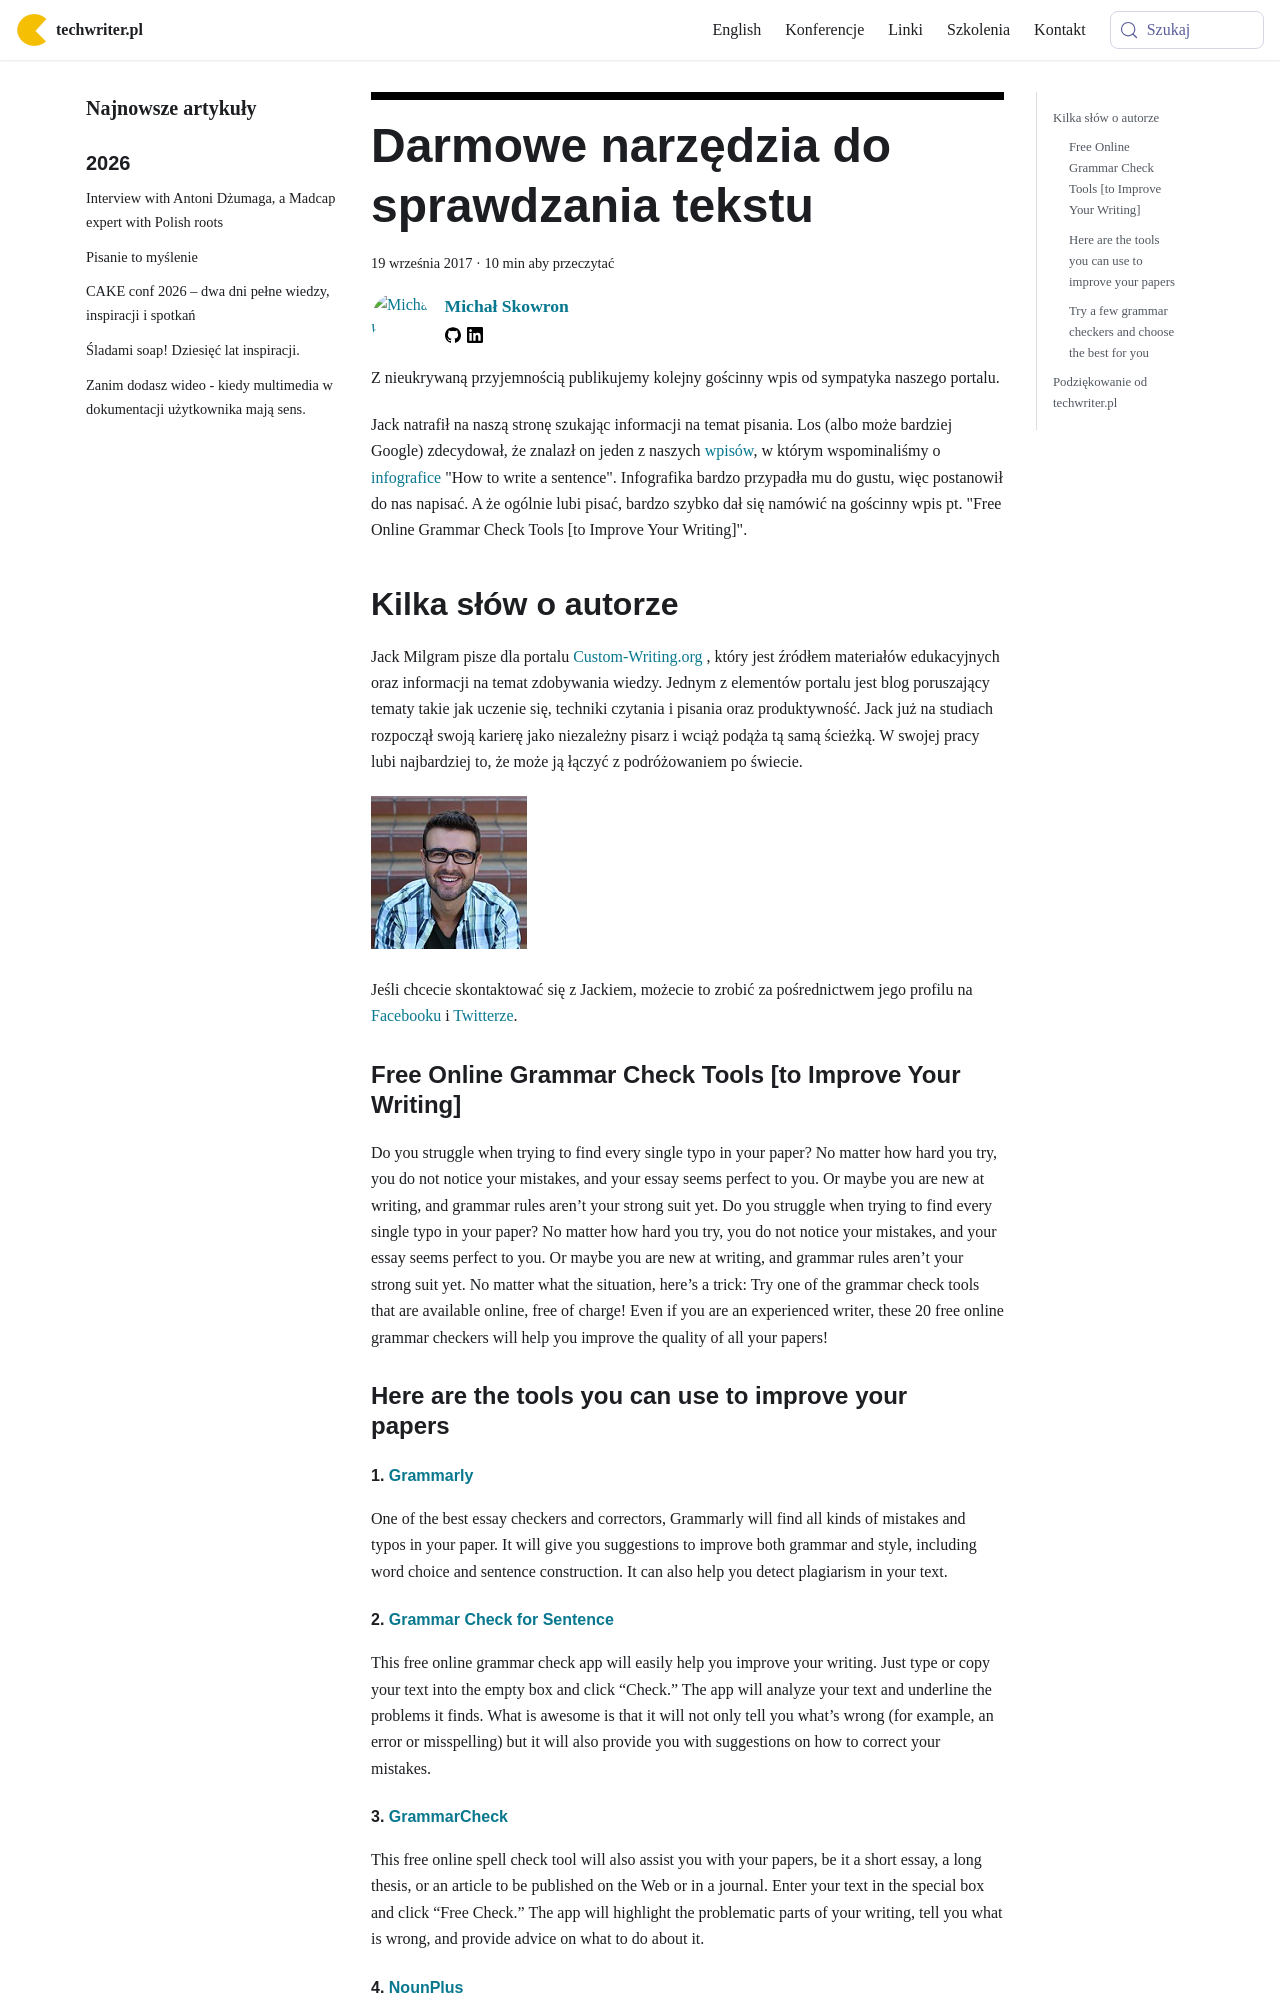

repository: techwriter-pl/techwriter-pl.github.io · page: darmowe-narzedzia-do-sprawdzania-tekstu/index.html · generator: docusaurus

---
title: 'Darmowe narzędzia do sprawdzania tekstu'
authors: mojk
date: '2017-09-19'
tags:
  - 'narzędzia'
  - 'warsztat'
  - 'instrukcje'
  - 'język'
  - 'pomoc-użytkownika'
  - 'online-help'
  - 'pomoc-użytkownika'
coverImage: 'man-29749_640.png'
---

Z nieukrywaną przyjemnością publikujemy kolejny gościnny wpis od sympatyka
naszego portalu.

<!--truncate-->

Jack natrafił na naszą stronę szukając informacji na temat pisania. Los (albo
może bardziej Google) zdecydował, że znalazł on jeden z naszych
[wpisów](../less-is-more-strikes-again/index.md), w którym wspominaliśmy o
[infografice](http://writing.rocks/how-to-write-a-sentence-infographic/) "How to
write a sentence". Infografika bardzo przypadła mu do gustu, więc postanowił do
nas napisać. A że ogólnie lubi pisać, bardzo szybko dał się namówić na gościnny
wpis pt. "Free Online Grammar Check Tools \[to Improve Your Writing\]".

## Kilka słów o autorze

Jack Milgram pisze dla
portalu [Custom-Writing.org](https://custom-writing.org/) , który jest źródłem
materiałów edukacyjnych oraz informacji na temat zdobywania wiedzy. Jednym z
elementów portalu jest blog poruszający tematy takie jak uczenie się, techniki
czytania i pisania oraz produktywność. Jack już na studiach rozpoczął swoją
karierę jako niezależny pisarz i wciąż podąża tą samą ścieżką. W swojej pracy
lubi najbardziej to, że może ją łączyć z podróżowaniem po świecie.

![](images/Jack-Milgram.jpg)

Jeśli chcecie skontaktować się z Jackiem, możecie to zrobić za pośrednictwem
jego profilu na
[Facebooku](https://web.facebook.com/profile.php?id=100013197910493) i
[Twitterze](https://twitter.com/Jack__Milgram).

### Free Online Grammar Check Tools \[to Improve Your Writing\]

Do you struggle when trying to find every single typo in your paper? No matter
how hard you try, you do not notice your mistakes, and your essay seems perfect
to you. Or maybe you are new at writing, and grammar rules aren’t your strong
suit yet. Do you struggle when trying to find every single typo in your paper?
No matter how hard you try, you do not notice your mistakes, and your essay
seems perfect to you. Or maybe you are new at writing, and grammar rules aren’t
your strong suit yet. No matter what the situation, here’s a trick: Try one of
the grammar check tools that are available online, free of charge! Even if you
are an experienced writer, these 20 free online grammar checkers will help you
improve the quality of all your papers!

### Here are the tools you can use to improve your papers

#### 1\. [Grammarly](https://www.grammarly.com/)

One of the best essay checkers and correctors, Grammarly will find all kinds of
mistakes and typos in your paper. It will give you suggestions to improve both
grammar and style, including word choice and sentence construction. It can also
help you detect plagiarism in your text.

#### 2\. [Grammar Check for Sentence](http://www.grammarcheckforsentence.com/)

This free online grammar check app will easily help you improve your writing.
Just type or copy your text into the empty box and click “Check.” The app will
analyze your text and underline the problems it finds. What is awesome is that
it will not only tell you what’s wrong (for example, an error or misspelling)
but it will also provide you with suggestions on how to correct your mistakes.

#### 3\. [GrammarCheck](http://www.grammarcheck.net/editor/)

This free online spell check tool will also assist you with your papers, be it a
short essay, a long thesis, or an article to be published on the Web or in a
journal. Enter your text in the special box and click “Free Check.” The app will
highlight the problematic parts of your writing, tell you what is wrong, and
provide advice on what to do about it.
